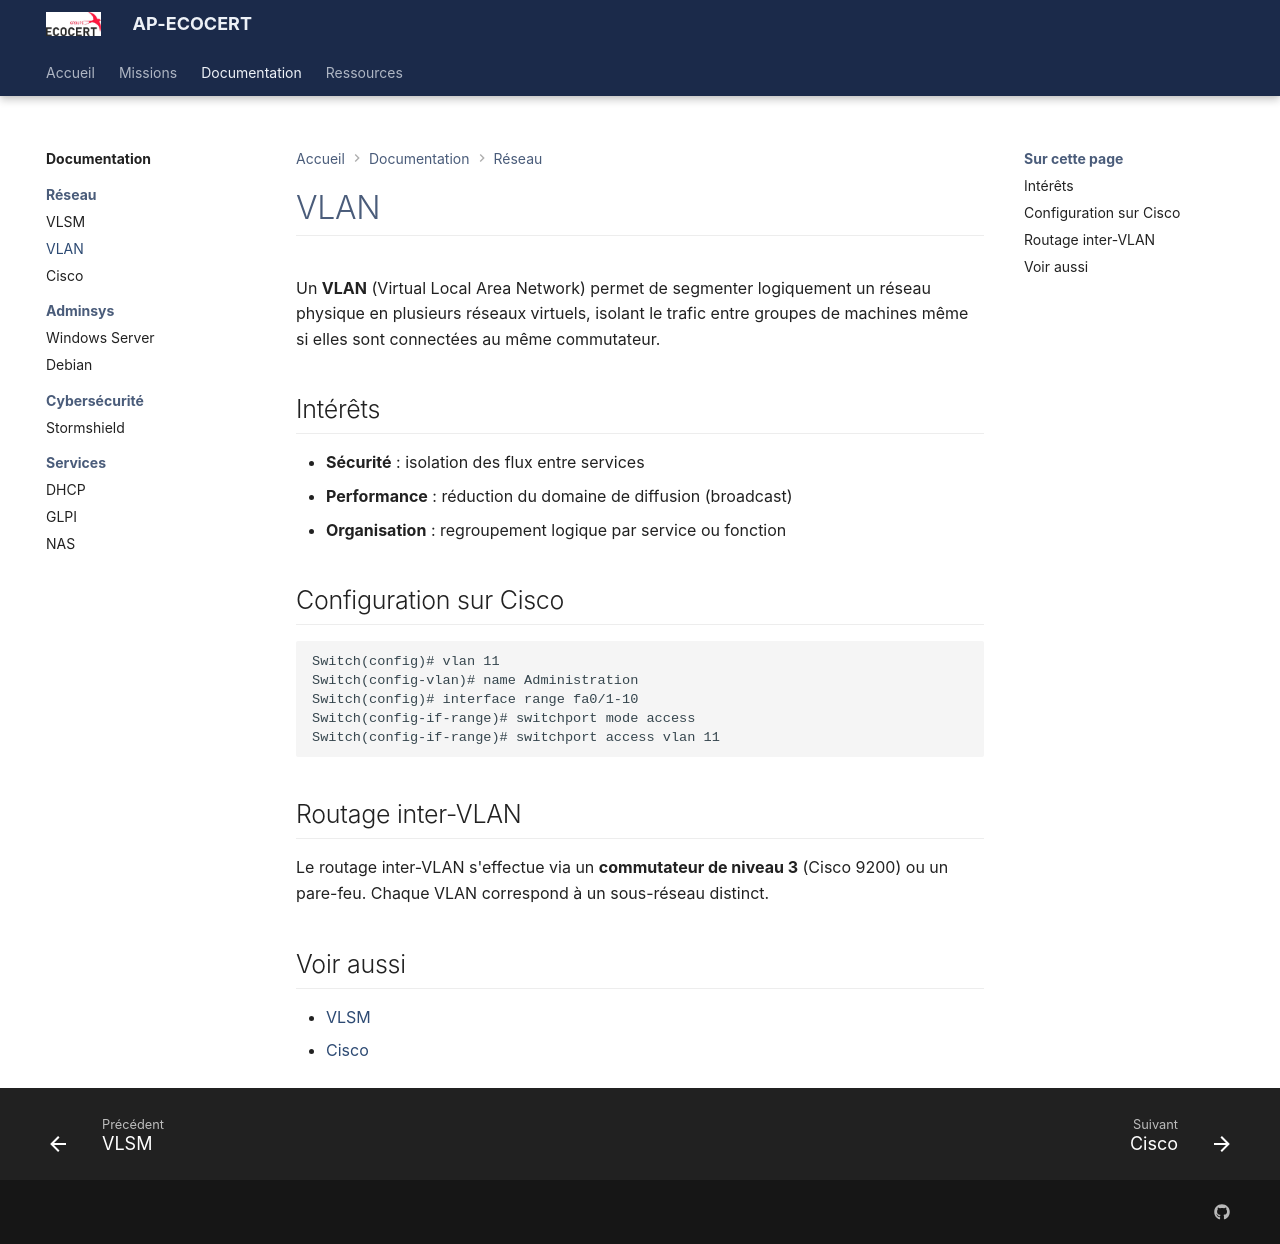

repository: Azuneer/AP-Ecocert · page: documentation/reseau/vlan/index.html · generator: mkdocs

# VLAN

Un **VLAN** (Virtual Local Area Network) permet de segmenter logiquement un réseau physique en plusieurs réseaux virtuels, isolant le trafic entre groupes de machines même si elles sont connectées au même commutateur.

## Intérêts

- **Sécurité** : isolation des flux entre services
- **Performance** : réduction du domaine de diffusion (broadcast)
- **Organisation** : regroupement logique par service ou fonction

## Configuration sur Cisco

```cisco
Switch(config)# vlan 11
Switch(config-vlan)# name Administration
Switch(config)# interface range fa0/1-10
Switch(config-if-range)# switchport mode access
Switch(config-if-range)# switchport access vlan 11
```

## Routage inter-VLAN

Le routage inter-VLAN s'effectue via un **commutateur de niveau 3** (Cisco 9200) ou un pare-feu. Chaque VLAN correspond à un sous-réseau distinct.

## Voir aussi

- [VLSM](vlsm.md)
- [Cisco](cisco.md)
